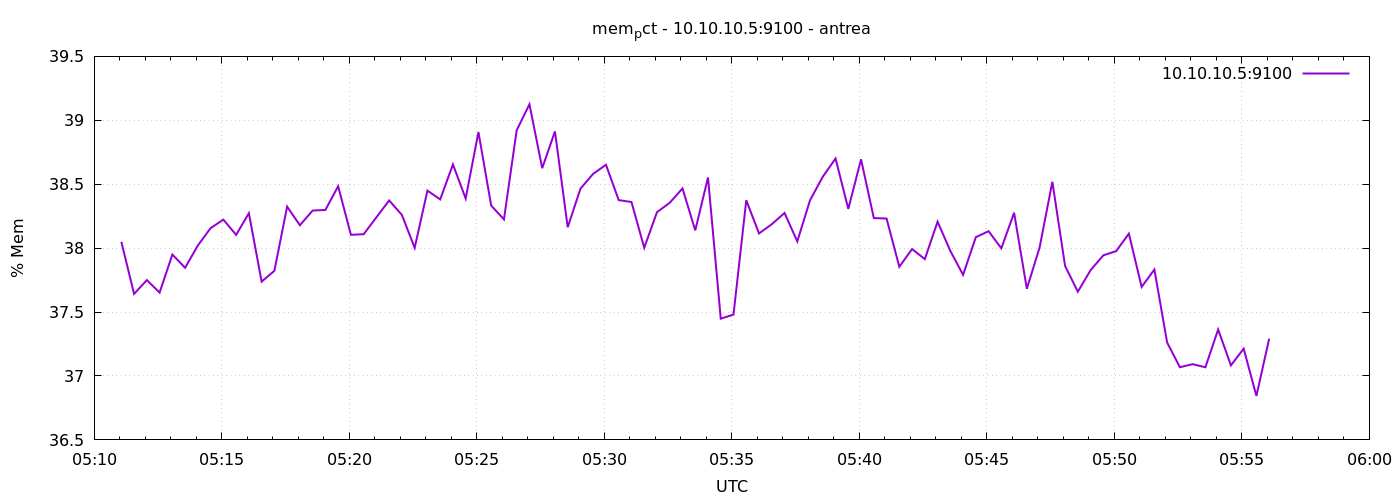

Source data for this figure (header and first rows):
1777871464	38.049504535687994
1777871494	37.64
1777871524	37.75
1777871554	37.65
1777871584	37.95
1777871614	37.85
1777871644	38.02
1777871674	38.16
1777871704	38.22
1777871734	38.1
1777871764	38.27
1777871794	37.74
1777871824	37.82
1777871854	38.32
1777871884	38.18
1777871914	38.29
1777871944	38.3
1777871974	38.48
1777872004	38.1
1777872034	38.11
1777872064	38.24
1777872094	38.37
1777872124	38.26
1777872154	38
1777872184	38.45
1777872214	38.38
1777872244	38.65
1777872274	38.39
1777872304	38.91
1777872334	38.33
1777872364	38.22
1777872394	38.92
1777872424	39.13
1777872454	38.63
1777872484	38.91
1777872514	38.16
1777872544	38.47
1777872574	38.58
1777872604	38.65
1777872634	38.38
1777872664	38.36
1777872694	38
1777872724	38.28
1777872754	38.36
1777872784	38.47
1777872814	38.14
1777872844	38.55
1777872874	37.45
1777872904	37.48
1777872934	38.37
1777872964	38.11
1777872994	38.19
1777873024	38.27
1777873054	38.05
1777873084	38.37
1777873114	38.56
1777873144	38.7
1777873174	38.31
1777873204	38.69
1777873234	38.24
1777873264	38.23
... 30 more rows
